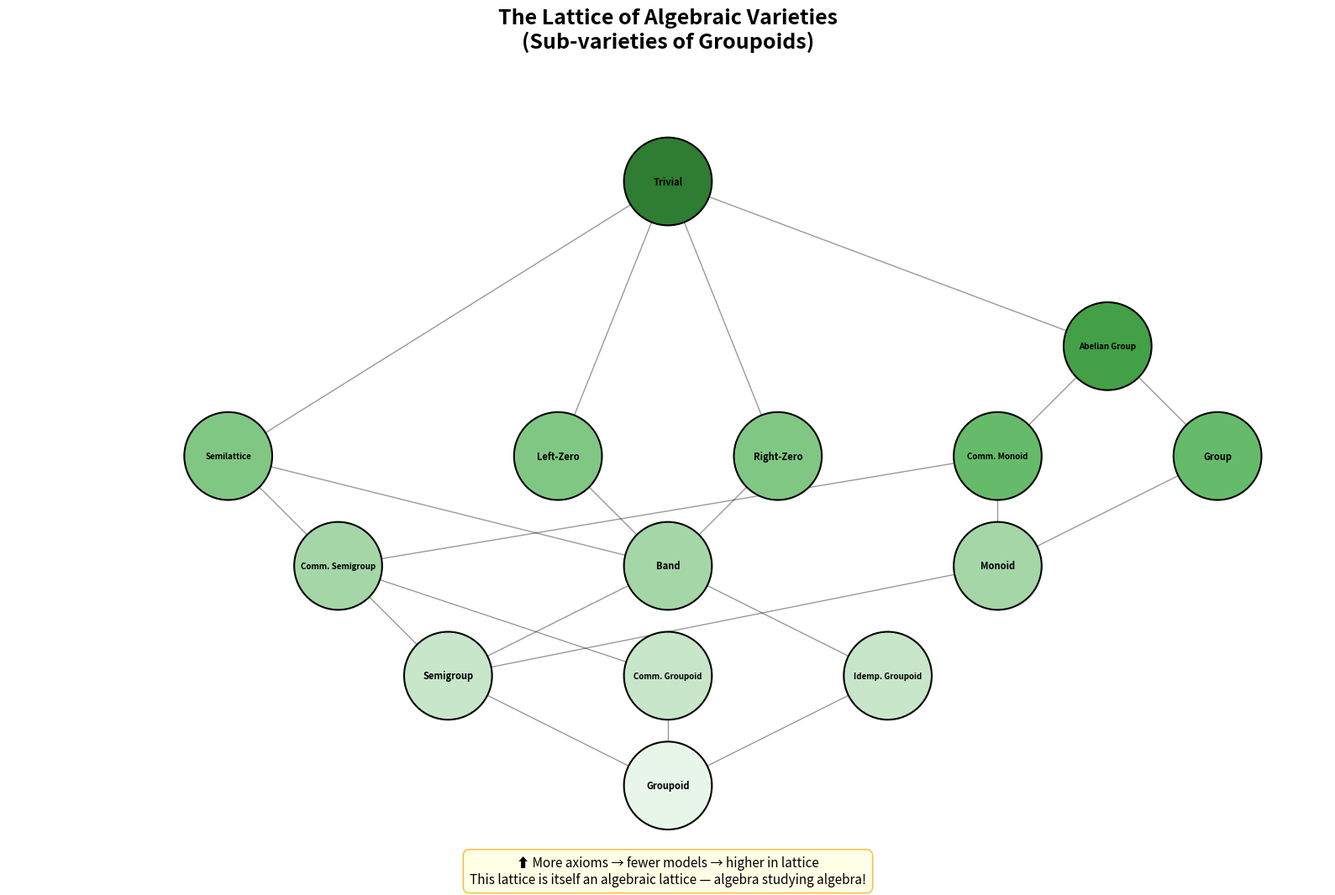

The matplotlib source for this figure: (Note: this script raises an exception after producing the figure.)
#!/usr/bin/env python3
"""
Demo 1: The Lattice of Varieties — Visualizing How Algebraic Theories Organize

This script computes and visualizes the lattice of sub-varieties of groupoids
(sets with one binary operation), showing how algebraic theories themselves
form an algebraic structure.

The Algebraic Theory of Algebra: algebra studying itself.
"""

import itertools
from dataclasses import dataclass, field
from typing import Optional

# --- Try to import visualization libraries, fall back gracefully ---
try:
    import matplotlib
    matplotlib.use('Agg')  # Non-interactive backend
    import matplotlib.pyplot as plt
    import matplotlib.patches as mpatches
    HAS_MPL = True
except ImportError:
    HAS_MPL = False
    print("[INFO] matplotlib not available — will produce text output only.")


# ============================================================
# Part 1: Algebraic Theories as Data Structures
# ============================================================

@dataclass
class AlgebraicTheory:
    """An algebraic theory = signature + equational axioms."""
    name: str
    operations: list  # list of (name, arity) pairs
    axioms: list      # list of string descriptions of equations
    parent_theories: list = field(default_factory=list)

    def __repr__(self):
        return f"Theory({self.name})"


def build_variety_lattice():
    """
    Build the lattice of sub-varieties of groupoids (one binary operation).

    The lattice is ordered by inclusion: T₁ ≤ T₂ means every T₂-algebra
    is also a T₁-algebra (T₂ has MORE axioms, so FEWER models).
    """

    # Define the theories (bottom = most general, top = most restrictive trivial)
    trivial = AlgebraicTheory(
        "Trivial", [("·", 2)],
        ["x·y = x·y (no real axiom — all one-element algebras)"],
    )

    groupoid = AlgebraicTheory(
        "Groupoid", [("·", 2)], ["(none — any binary operation)"]
    )

    semigroup = AlgebraicTheory(
        "Semigroup", [("·", 2)],
        ["(x·y)·z = x·(y·z)"],
        parent_theories=["Groupoid"]
    )

    comm_groupoid = AlgebraicTheory(
        "Comm. Groupoid", [("·", 2)],
        ["x·y = y·x"],
        parent_theories=["Groupoid"]
    )

    comm_semigroup = AlgebraicTheory(
        "Comm. Semigroup", [("·", 2)],
        ["(x·y)·z = x·(y·z)", "x·y = y·x"],
        parent_theories=["Semigroup", "Comm. Groupoid"]
    )

    idemp_groupoid = AlgebraicTheory(
        "Idemp. Groupoid", [("·", 2)],
        ["x·x = x"],
        parent_theories=["Groupoid"]
    )

    band = AlgebraicTheory(
        "Band", [("·", 2)],
        ["(x·y)·z = x·(y·z)", "x·x = x"],
        parent_theories=["Semigroup", "Idemp. Groupoid"]
    )

    semilattice = AlgebraicTheory(
        "Semilattice", [("·", 2)],
        ["(x·y)·z = x·(y·z)", "x·y = y·x", "x·x = x"],
        parent_theories=["Comm. Semigroup", "Band"]
    )

    left_zero = AlgebraicTheory(
        "Left-Zero", [("·", 2)],
        ["x·y = x"],
        parent_theories=["Band"]
    )

    right_zero = AlgebraicTheory(
        "Right-Zero", [("·", 2)],
        ["x·y = y"],
        parent_theories=["Band"]
    )

    monoid = AlgebraicTheory(
        "Monoid", [("·", 2), ("e", 0)],
        ["(x·y)·z = x·(y·z)", "e·x = x", "x·e = x"],
        parent_theories=["Semigroup"]
    )

    comm_monoid = AlgebraicTheory(
        "Comm. Monoid", [("·", 2), ("e", 0)],
        ["(x·y)·z = x·(y·z)", "x·y = y·x", "e·x = x"],
        parent_theories=["Monoid", "Comm. Semigroup"]
    )

    group = AlgebraicTheory(
        "Group", [("·", 2), ("e", 0), ("⁻¹", 1)],
        ["(x·y)·z = x·(y·z)", "e·x = x", "x⁻¹·x = e"],
        parent_theories=["Monoid"]
    )

    abelian_group = AlgebraicTheory(
        "Abelian Group", [("·", 2), ("e", 0), ("⁻¹", 1)],
        ["(x·y)·z = x·(y·z)", "x·y = y·x", "e·x = x", "x⁻¹·x = e"],
        parent_theories=["Group", "Comm. Monoid"]
    )

    theories = [
        groupoid, comm_groupoid, idemp_groupoid, semigroup,
        comm_semigroup, band, semilattice, left_zero, right_zero,
        monoid, comm_monoid, group, abelian_group, trivial
    ]

    return theories


def print_lattice(theories):
    """Print the variety lattice as a text diagram."""
    print("=" * 70)
    print("THE LATTICE OF VARIETIES (Sub-varieties of Groupoids)")
    print("=" * 70)
    print()
    print("Ordered by INCLUSION of model classes (top = fewest models)")
    print()

    # Assign levels for display
    levels = {
        "Groupoid": 0,
        "Comm. Groupoid": 1, "Semigroup": 1, "Idemp. Groupoid": 1,
        "Comm. Semigroup": 2, "Band": 2, "Monoid": 2,
        "Semilattice": 3, "Left-Zero": 3, "Right-Zero": 3,
        "Comm. Monoid": 3, "Group": 3,
        "Abelian Group": 4,
        "Trivial": 5,
    }

    for level in range(6):
        theories_at_level = [t for t in theories if levels.get(t.name, -1) == level]
        if theories_at_level:
            print(f"Level {level}: ", end="")
            names = [f"[{t.name}]" for t in theories_at_level]
            print("  ".join(names))

            for t in theories_at_level:
                if t.parent_theories:
                    for p in t.parent_theories:
                        print(f"    ↑ {t.name} ⊂ {p}")
            print()

    print("-" * 70)
    print("KEY INSIGHT: This lattice is itself an algebraic structure!")
    print("The meet (∧) of two varieties = their intersection")
    print("The join (∨) of two varieties = the smallest variety containing both")
    print("This lattice is ALGEBRAIC: every element is a join of compact elements.")
    print("-" * 70)


def visualize_lattice(theories):
    """Create a visual diagram of the variety lattice."""
    if not HAS_MPL:
        print("[SKIP] Cannot create visual — matplotlib not installed.")
        return

    fig, ax = plt.subplots(1, 1, figsize=(16, 12))
    ax.set_xlim(-1, 11)
    ax.set_ylim(-0.5, 6.5)
    ax.set_aspect('equal')
    ax.axis('off')
    ax.set_title("The Lattice of Algebraic Varieties\n(Sub-varieties of Groupoids)",
                 fontsize=18, fontweight='bold', pad=20)

    # Node positions
    positions = {
        "Groupoid":        (5, 0),
        "Semigroup":       (3, 1),
        "Comm. Groupoid":  (5, 1),
        "Idemp. Groupoid": (7, 1),
        "Comm. Semigroup": (2, 2),
        "Band":            (5, 2),
        "Monoid":          (8, 2),
        "Semilattice":     (1, 3),
        "Left-Zero":       (4, 3),
        "Right-Zero":      (6, 3),
        "Comm. Monoid":    (8, 3),
        "Group":           (10, 3),
        "Abelian Group":   (9, 4),
        "Trivial":         (5, 5.5),
    }

    colors = {
        "Groupoid": "#E8F5E9",
        "Semigroup": "#C8E6C9", "Comm. Groupoid": "#C8E6C9",
        "Idemp. Groupoid": "#C8E6C9",
        "Comm. Semigroup": "#A5D6A7", "Band": "#A5D6A7", "Monoid": "#A5D6A7",
        "Semilattice": "#81C784", "Left-Zero": "#81C784", "Right-Zero": "#81C784",
        "Comm. Monoid": "#66BB6A", "Group": "#66BB6A",
        "Abelian Group": "#43A047",
        "Trivial": "#2E7D32",
    }

    # Draw edges (Hasse diagram)
    edges = [
        ("Groupoid", "Semigroup"),
        ("Groupoid", "Comm. Groupoid"),
        ("Groupoid", "Idemp. Groupoid"),
        ("Semigroup", "Comm. Semigroup"),
        ("Semigroup", "Band"),
        ("Semigroup", "Monoid"),
        ("Comm. Groupoid", "Comm. Semigroup"),
        ("Idemp. Groupoid", "Band"),
        ("Comm. Semigroup", "Semilattice"),
        ("Band", "Semilattice"),
        ("Band", "Left-Zero"),
        ("Band", "Right-Zero"),
        ("Monoid", "Comm. Monoid"),
        ("Monoid", "Group"),
        ("Comm. Semigroup", "Comm. Monoid"),
        ("Comm. Monoid", "Abelian Group"),
        ("Group", "Abelian Group"),
        ("Semilattice", "Trivial"),
        ("Left-Zero", "Trivial"),
        ("Right-Zero", "Trivial"),
        ("Abelian Group", "Trivial"),
    ]

    for (a, b) in edges:
        xa, ya = positions[a]
        xb, yb = positions[b]
        ax.plot([xa, xb], [ya, yb], 'k-', linewidth=1.0, alpha=0.4, zorder=1)

    # Draw nodes
    for name, (x, y) in positions.items():
        color = colors.get(name, "#FFFFFF")
        circle = plt.Circle((x, y), 0.4, color=color, ec='black',
                             linewidth=1.5, zorder=2)
        ax.add_patch(circle)
        fontsize = 7 if len(name) > 10 else 8
        ax.text(x, y, name, ha='center', va='center', fontsize=fontsize,
                fontweight='bold', zorder=3)

    # Add annotation
    ax.text(0.5, -0.02,
            "⬆ More axioms → fewer models → higher in lattice\n"
            "This lattice is itself an algebraic lattice — algebra studying algebra!",
            transform=ax.transAxes, ha='center', va='top',
            fontsize=11, style='italic',
            bbox=dict(boxstyle='round,pad=0.5', facecolor='lightyellow',
                      edgecolor='orange', alpha=0.8))

    plt.tight_layout()
    plt.savefig('/workspace/request-project/Algebra/AlgebraicTheoryOfAlgebra/demos/variety_lattice.png',
                dpi=150, bbox_inches='tight')
    print("[OK] Saved variety_lattice.png")
    plt.close()


# ============================================================
# Part 2: The Algebra of the Lattice
# ============================================================

def demonstrate_lattice_operations():
    """Show that lattice operations on varieties are algebraic."""
    print()
    print("=" * 70)
    print("LATTICE OPERATIONS ON VARIETIES")
    print("=" * 70)
    print()

    print("Meet (∧): Intersection of varieties")
    print("  Semigroup ∧ Comm. Groupoid = Comm. Semigroup")
    print("  (associative + commutative)")
    print()

    print("Join (∨): Smallest variety containing both")
    print("  Left-Zero ∨ Right-Zero = Band")
    print("  (the smallest variety containing both is all bands)")
    print()

    print("The meet is always easy (intersection of equational classes)")
    print("The join can be surprising (may require NEW equations)")
    print()

    print("SELF-REFERENCE:")
    print("  These lattice operations (∧, ∨) are themselves algebraic operations")
    print("  on the set of varieties. The lattice of varieties is an ALGEBRA")
    print("  in the variety of LATTICES.")
    print()
    print("  Therefore: the study of algebraic theories IS an algebraic theory.")
    print("  The snake eats its own tail. ∎")


# ============================================================
# Main
# ============================================================

if __name__ == "__main__":
    print("╔══════════════════════════════════════════════════════════════╗")
    print("║   THE ALGEBRAIC THEORY OF ALGEBRA — Demo 1                 ║")
    print("║   The Lattice of Varieties                                 ║")
    print("╚══════════════════════════════════════════════════════════════╝")
    print()

    theories = build_variety_lattice()
    print_lattice(theories)
    visualize_lattice(theories)
    demonstrate_lattice_operations()
